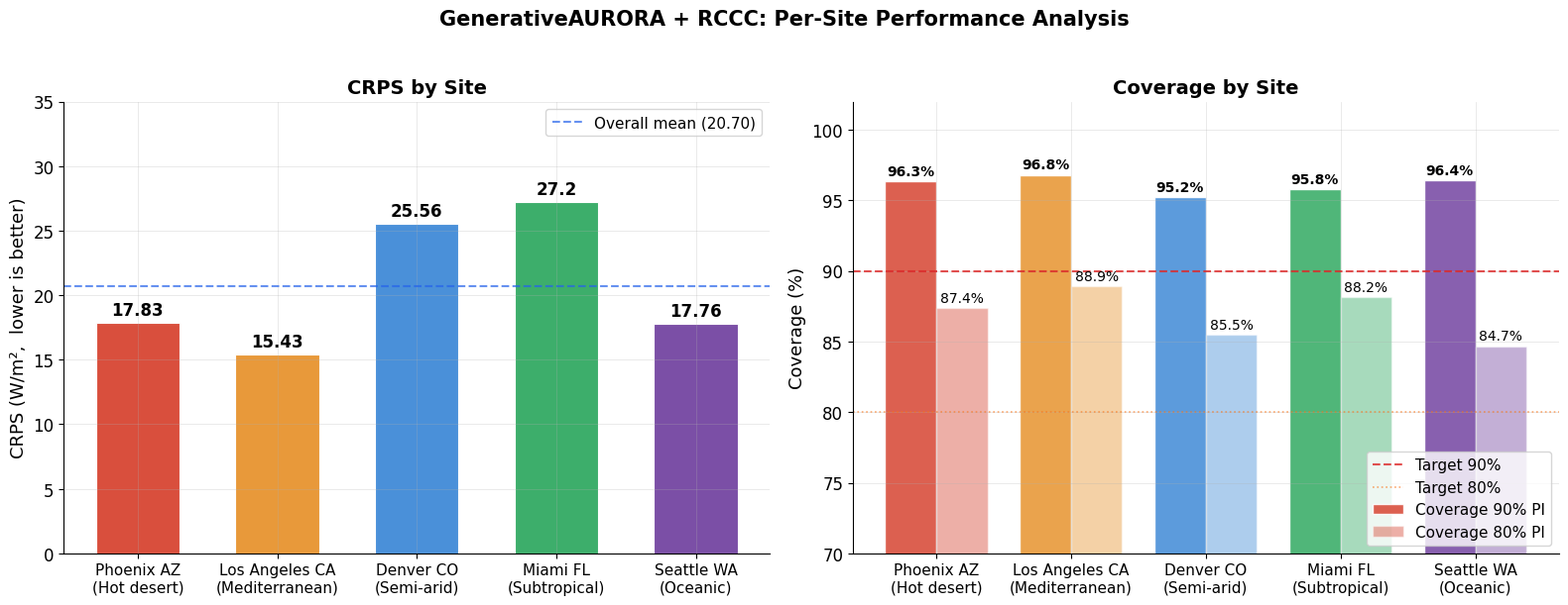
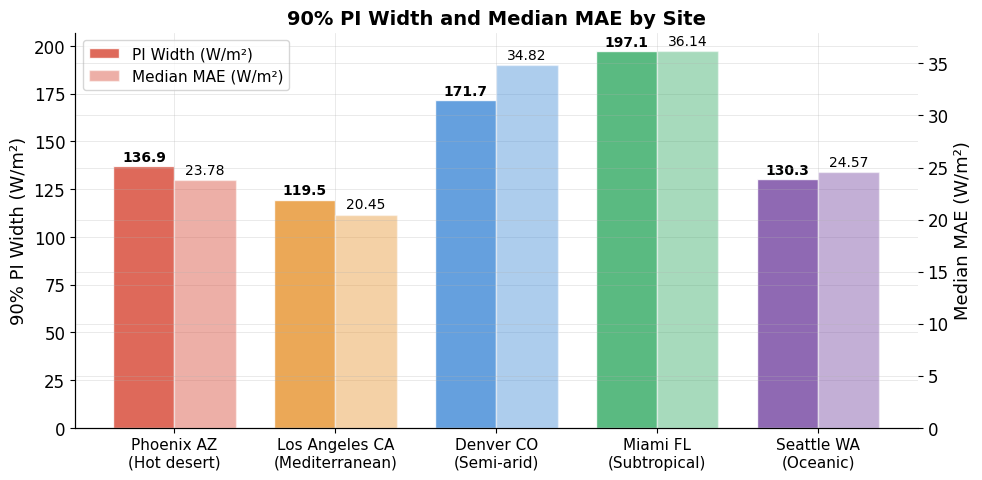

Write Python code to recreate these figures, in order.
# GenerativeAURORA - Step 9: Figure 7
# CRPS and Coverage per Site
# Shows geographical generalization across 5 diverse US climates
#
# Run:
#   python step9_fig7_site_analysis.py

import os
import numpy as np
import matplotlib
matplotlib.use("Agg")
import matplotlib.pyplot as plt

# -----------------------------------------------------------------------
# PATHS
# -----------------------------------------------------------------------
DATASET_DIR = "C:/Users/user/Paper_10/Dataset"
FIG_DIR     = os.path.join(DATASET_DIR, "figures")
os.makedirs(FIG_DIR, exist_ok=True)

# -----------------------------------------------------------------------
# STYLE
# -----------------------------------------------------------------------
plt.rcParams.update({
    "font.family":     "DejaVu Sans",
    "font.size":       13,
    "axes.titlesize":  14,
    "axes.labelsize":  13,
    "xtick.labelsize": 12,
    "ytick.labelsize": 12,
    "legend.fontsize": 11,
    "figure.dpi":      150,
    "savefig.dpi":     300,
    "axes.spines.top": False,
    "axes.spines.right": False,
    "axes.grid":       True,
    "grid.alpha":      0.3,
    "grid.linewidth":  0.6,
})

# -----------------------------------------------------------------------
# DATA — actual numbers from step7 output
# -----------------------------------------------------------------------
sites        = ["Phoenix AZ\n(Hot desert)",
                "Los Angeles CA\n(Mediterranean)",
                "Denver CO\n(Semi-arid)",
                "Miami FL\n(Subtropical)",
                "Seattle WA\n(Oceanic)"]

crps_vals    = [17.83, 15.43, 25.56, 27.20, 17.76]
cov90_vals   = [96.33, 96.81, 95.24, 95.82, 96.40]
cov80_vals   = [87.36, 88.89, 85.46, 88.15, 84.68]
width_vals   = [136.87, 119.46, 171.65, 197.07, 130.28]
mae_vals     = [23.78, 20.45, 34.82, 36.14, 24.57]

x     = np.arange(len(sites))
width = 0.38

SITE_COLORS = ["#D94F3D", "#E8993A", "#4A90D9", "#3DAE6B", "#7B4FA6"]

# -----------------------------------------------------------------------
# FIGURE 7A: CRPS per site
# -----------------------------------------------------------------------
fig, axes = plt.subplots(1, 2, figsize=(16, 6))
fig.suptitle(
    "GenerativeAURORA + RCCC: Per-Site Performance Analysis",
    fontsize=15, fontweight="bold", y=1.02
)

# Left: CRPS per site
ax = axes[0]
bars = ax.bar(x, crps_vals, color=SITE_COLORS,
              edgecolor="white", linewidth=0.8, width=0.6)

for bar, val in zip(bars, crps_vals):
    ax.text(bar.get_x() + bar.get_width()/2,
            bar.get_height() + 0.3,
            str(round(val, 2)),
            ha="center", va="bottom",
            fontsize=12, fontweight="bold")

ax.set_xticks(x)
ax.set_xticklabels(sites, fontsize=11)
ax.set_ylabel("CRPS (W/m²,  lower is better)", fontsize=13)
ax.set_title("CRPS by Site", fontsize=14, fontweight="bold")
ax.set_ylim(0, 35)
ax.axhline(20.70, color="#2563EB", lw=1.5, linestyle="--",
           alpha=0.7, label="Overall mean (20.70)")
ax.legend(fontsize=11)

# Right: Coverage 90% and 80% per site
ax2 = axes[1]
bars1 = ax2.bar(x - width/2, cov90_vals, width,
                color=SITE_COLORS, alpha=0.9,
                edgecolor="white", label="Coverage 90% PI")
bars2 = ax2.bar(x + width/2, cov80_vals, width,
                color=SITE_COLORS, alpha=0.45,
                edgecolor="white", label="Coverage 80% PI")

for bar, val in zip(bars1, cov90_vals):
    ax2.text(bar.get_x() + bar.get_width()/2,
             bar.get_height() + 0.2,
             str(round(val, 1)) + "%",
             ha="center", va="bottom",
             fontsize=10, fontweight="bold")

for bar, val in zip(bars2, cov80_vals):
    ax2.text(bar.get_x() + bar.get_width()/2,
             bar.get_height() + 0.2,
             str(round(val, 1)) + "%",
             ha="center", va="bottom",
             fontsize=10)

ax2.axhline(90, color="#DC2626", lw=1.5, linestyle="--",
            alpha=0.8, label="Target 90%")
ax2.axhline(80, color="#F97316", lw=1.2, linestyle=":",
            alpha=0.6, label="Target 80%")
ax2.set_xticks(x)
ax2.set_xticklabels(sites, fontsize=11)
ax2.set_ylabel("Coverage (%)", fontsize=13)
ax2.set_title("Coverage by Site", fontsize=14, fontweight="bold")
ax2.set_ylim(70, 102)
ax2.legend(fontsize=11, loc="lower right")

plt.tight_layout()
out = os.path.join(FIG_DIR, "fig7_site_analysis.png")
plt.savefig(out, dpi=300, bbox_inches="tight",
            facecolor="white", edgecolor="none")
plt.close()
print("Saved: " + out)

# -----------------------------------------------------------------------
# FIGURE 7B: Interval width per site (spider/radar alternative: grouped bar)
# -----------------------------------------------------------------------
fig3, ax4 = plt.subplots(figsize=(10, 5))
ax4.set_title(
    "90% PI Width and Median MAE by Site",
    fontsize=14, fontweight="bold"
)

ax4_twin = ax4.twinx()
b1 = ax4.bar(x - width/2, width_vals, width,
             color=SITE_COLORS, alpha=0.85,
             edgecolor="white", label="PI Width (W/m²)")
b2 = ax4_twin.bar(x + width/2, mae_vals, width,
                  color=SITE_COLORS, alpha=0.45,
                  edgecolor="white", label="Median MAE (W/m²)")

ax4.set_xticks(x)
ax4.set_xticklabels(sites, fontsize=11)
ax4.set_ylabel("90% PI Width (W/m²)", fontsize=13)
ax4_twin.set_ylabel("Median MAE (W/m²)", fontsize=13)
ax4.spines["top"].set_visible(False)

lines1, labels1 = ax4.get_legend_handles_labels()
lines2, labels2 = ax4_twin.get_legend_handles_labels()
ax4.legend(lines1 + lines2, labels1 + labels2,
           fontsize=11, loc="upper left")

for bar, val in zip(b1, width_vals):
    ax4.text(bar.get_x() + bar.get_width()/2,
             bar.get_height() + 1,
             str(round(val, 1)),
             ha="center", va="bottom", fontsize=10, fontweight="bold")

for bar, val in zip(b2, mae_vals):
    ax4_twin.text(bar.get_x() + bar.get_width()/2,
                  bar.get_height() + 0.3,
                  str(round(val, 2)),
                  ha="center", va="bottom", fontsize=10)

plt.tight_layout()
out2 = os.path.join(FIG_DIR, "fig7b_width_mae_site.png")
plt.savefig(out2, dpi=300, bbox_inches="tight",
            facecolor="white", edgecolor="none")
plt.close()
print("Saved: " + out2)

print("\nDone. Figure 7 complete.")
